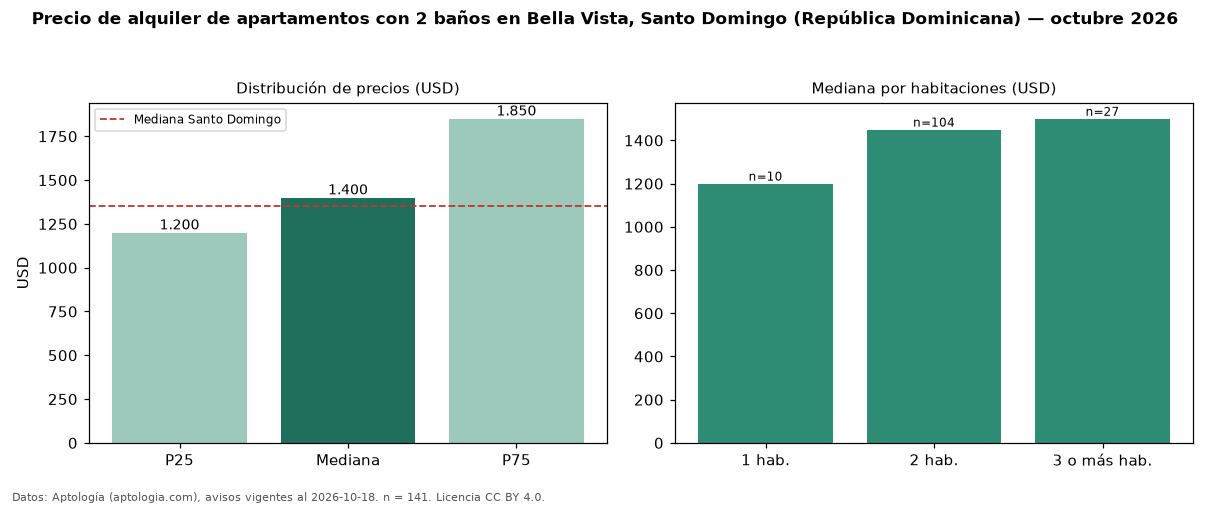

The file beside this chart, header and first rows:
seccion, metrica, valor, moneda, n
filtro, ban2, con 2 baños, , 141
precio, p25, 1200, USD, 141
precio, mediana, 1400, USD, 141
precio, p75, 1850, USD, 141
precio, minimo, 750.0, USD, 141
precio, maximo, 3200, USD, 141
m2, mediana_precio_m2, 12.79, USD, 120
m2, area_mediana_m2, 114.0, m2, 120
banos, mediana_banos, 2.0, , 
habitaciones, 1, 1200, USD, 10
habitaciones, 2, 1450, USD, 104
habitaciones, 3+, 1500, USD, 27
ciudad, mediana_ciudad_referencia, 1350, USD, 
ciudad, mediana_m2_ciudad, 12.5, USD, 
fuente, fecha_datos, 2026-10-18, , 
fuente, atribucion, https://www.aptologia.com/do/alquiler/sa…, , 
fuente, licencia, CC BY 4.0, , 
